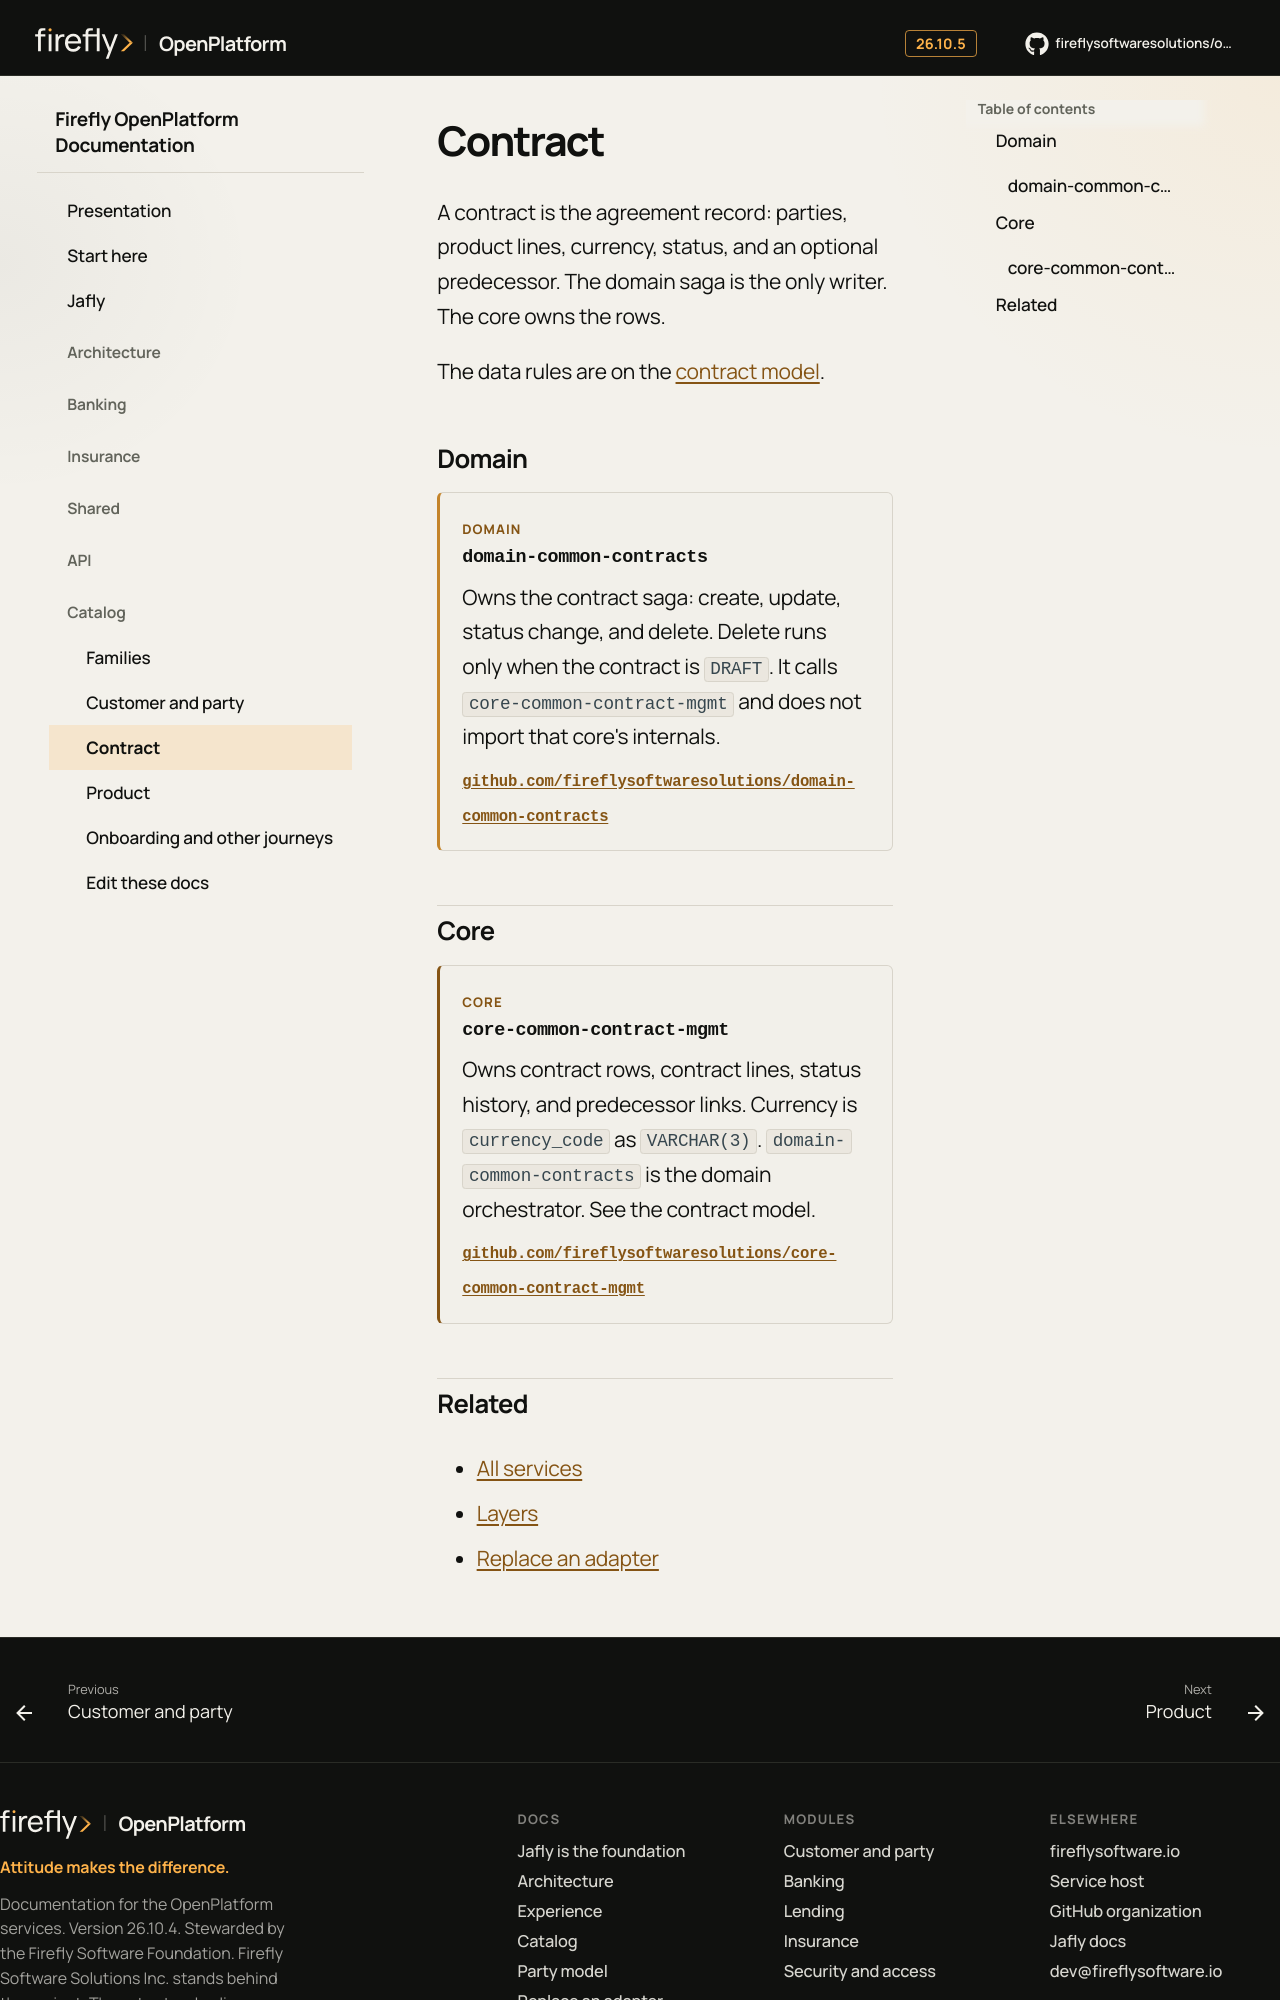

repository: firefly-oss/openplatform-docs · page: catalog/contract/index.html · generator: mkdocs

# Contract

A contract is the agreement record: parties, product lines, currency, status, and an optional predecessor. The domain saga is the only writer. The core owns the rows.

The data rules are on the [contract model](../models/contract.md).



## Domain

<div class="ff-entry ff-entry--domain" markdown="1">
<p class="ff-kicker">Domain</p>

### domain-common-contracts

Owns the contract saga: create, update, status change, and delete. Delete runs only when the contract is `DRAFT`. It calls `core-common-contract-mgmt` and does not import that core's internals.

<p class="ff-entry__links"><a href="https://github.com/fireflysoftwaresolutions/domain-common-contracts">github.com/fireflysoftwaresolutions/domain-common-contracts</a></p>

</div>


## Core

<div class="ff-entry ff-entry--core" markdown="1">
<p class="ff-kicker">Core</p>

### core-common-contract-mgmt

Owns contract rows, contract lines, status history, and predecessor links. Currency is `currency_code` as `VARCHAR(3)`. `domain-common-contracts` is the domain orchestrator. See the contract model.

<p class="ff-entry__links"><a href="https://github.com/fireflysoftwaresolutions/core-common-contract-mgmt">github.com/fireflysoftwaresolutions/core-common-contract-mgmt</a></p>

</div>
